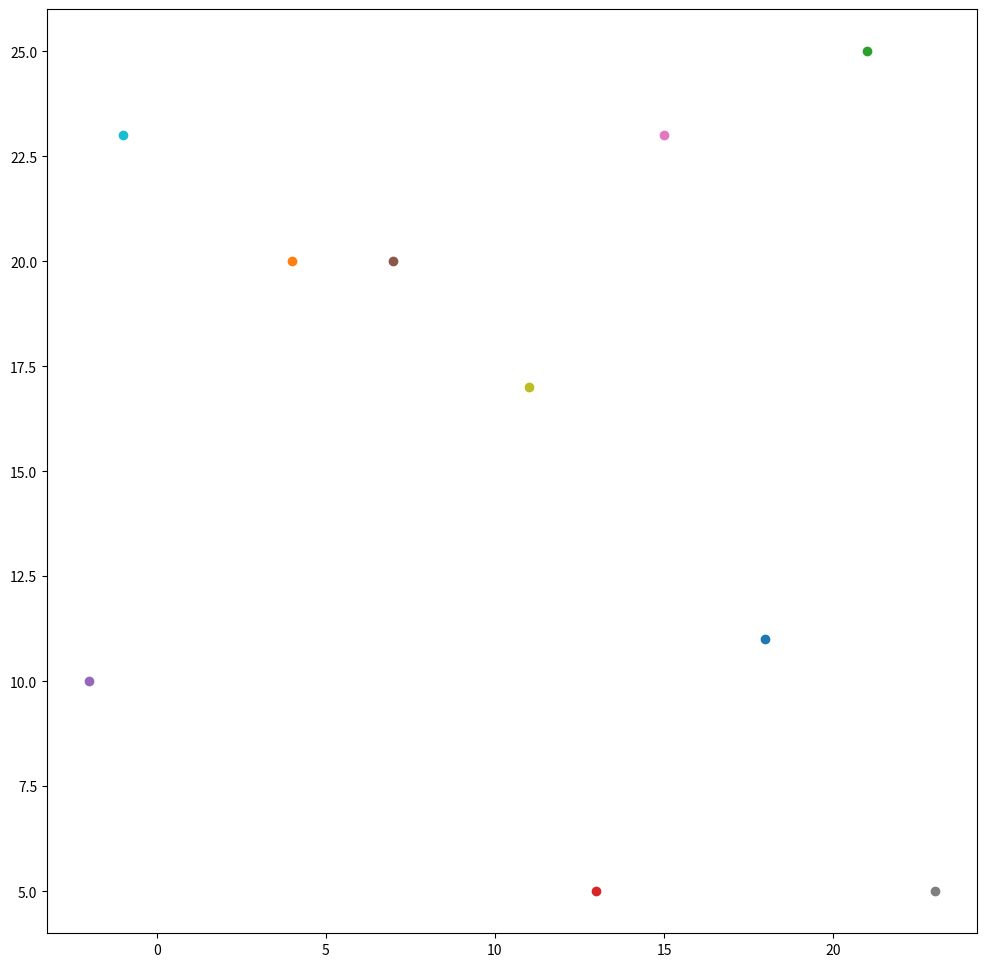

Source code (Python):
import numpy as np
import matplotlib.pyplot as plt


class Agent:
    def __init__(self):
        x_coordinate = np.random.randint(0, 26)
        y_coordinate = np.random.randint(0, 26)
        self.coordinate = (x_coordinate, y_coordinate)
        self.history = []

    def move(self):
        """Move the agent"""
        x_coordinate = self.coordinate[0]
        y_coordinate = self.coordinate[1]
        x_coordinate += np.random.randint(-1, 2)
        y_coordinate += np.random.randint(-1, 2)
        self.update_coordinate(x_coordinate, y_coordinate)

    def update_coordinate(self, x_coordinate, y_coordinate):
        """Update current agent position"""
        self.history.append(self.coordinate)
        self.coordinate = (x_coordinate, y_coordinate)


class Model:
    def __init__(self):
        self.agents = []
        for _ in range(10):
            self.agents.append(Agent())

    def image(self):

        fig = plt.figure(1, figsize=(12, 12))

        for agent in self.agents:

            plt.scatter(agent.coordinate[0], agent.coordinate[1])

        plt.show()



if __name__ == "__main__":
    my_model = Model()

    x = 1

    for agent in my_model.agents:
        # print(agent.coordinate)
        for n in range(1, 9):
            agent.move()


        print('{} went along these points'.format(str(x)), agent.history)
        print('{} is now here'.format(str(x)), agent.coordinate)
        x += 1

    my_model.image()
